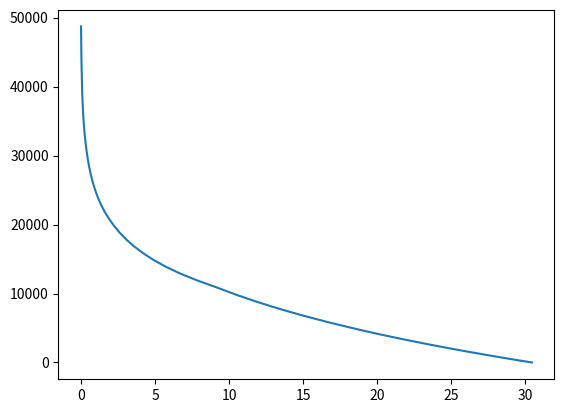
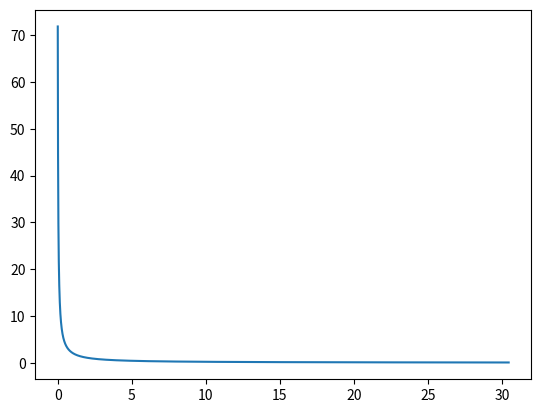

The matplotlib source for these figures, in order:
# -*- coding: utf-8 -*-
"""
Created on Sun Oct 28 17:14:58 2018

[redacted]
"""
""" Vacuum Chamber Design """

import numpy as np
import matplotlib.pyplot as plt

def chamber_volume(D,L):
    
    V = np.pi*(D/2)**2*L
    
    return V

def chamber_mass(V,P,T):
    
    R = 287
    rho = P/(R*T)
    
    m = V*rho
    
    return m

def nozzle_m_dot(d,c,rho):
    
    A = np.pi*(d/2)**2
    m_dot = A*rho*c
     
    return m_dot

def aerospike_sizing(d,h):
    
    A = np.pi*(d/2)**2
    
    r_spike = (A-np.pi*h**2)/(2*np.pi*h)
    
    d_spike = r_spike*2
    
    return d_spike

def choked_conditions(P1,T1):
    
    R = 287
    gam = 1.4
    npr_crit = 1/(2/(gam+1))**(gam/(gam-1))
    
    rho_up = P1/(R*T1)
    
    T_choked = T1*(1/npr_crit)**((gam-1)/gam)
    c_choked = np.sqrt(R*gam*T_choked)
    rho_choked = rho_up*(1/npr_crit)**(1/gam)
    
    return T_choked,rho_choked,c_choked

def pressure_v_time(m_dot,run_time,m_init,V,T,t_steps):

    R = 287    
    
    m = np.linspace(m_init,m_dot*run_time,t_steps)
    
    rho = m/V
    
    P = rho*R*T
    
    return P

def altitude_variation(P_variation,T):
       
    R = 287    
    
    Temporary_pressure = np.array([
        0.00000, 1.22500, 0.100000, 1.21328, 0.200000, 1.20165, 0.300000,
        1.19011, 0.400000, 1.17864, 0.500000, 1.16727, 0.600000, 1.15598,
        0.700000, 1.14477, 0.800000, 1.13364, 0.900000, 1.12260, 1.00000,
        1.11164, 1.10000, 1.10077, 1.20000, 1.08997, 1.30000, 1.07925, 1.40000,
        1.06862, 1.50000, 1.05807, 1.60000, 1.04759, 1.70000, 1.03720, 1.80000,
        1.02688, 1.90000, 1.01665, 2.00000, 1.00649, 2.10000, 0.996410,
        2.20000, 0.986407, 2.30000, 0.976481, 2.40000, 0.966632, 2.50000,
        0.956859, 2.60000, 0.947162, 2.70000, 0.937540, 2.80000, 0.927993,
        2.90000, 0.918520, 3.00000, 0.909122, 3.10000, 0.899798, 3.20000,
        0.890546, 3.30000, 0.881368, 3.40000, 0.872262, 3.50000, 0.863229,
        3.60000, 0.854267, 3.70000, 0.845377, 3.80000, 0.836557, 3.90000,
        0.827808, 4.00000, 0.819129, 4.10000, 0.810520, 4.20000, 0.801981,
        4.30000, 0.793510, 4.40000, 0.785108, 4.50000, 0.776775, 4.60000,
        0.768509, 4.70000, 0.760310, 4.80000, 0.752179, 4.90000, 0.744114,
        5.00000, 0.736116, 6.00000, 0.659697, 7.00000, 0.589501, 8.00000,
        0.525168, 9.00000, 0.466348, 10.0000, 0.412707, 11.0000, 0.363918,
        12.0000, 0.310828, 13.0000, 0.265483, 14.0000, 0.226753, 15.0000,
        0.193674, 16.0000, 0.165420, 17.0000, 0.141288, 18.0000, 0.120676,
        19.0000, 0.103071, 20.0000, 0.0880349, 21.0000, 0.0748737, 22.0000,
        0.0637273, 23.0000, 0.0542803, 24.0000, 0.0462674, 25.0000, 0.0394658,
        26.0000, 0.0336882, 27.0000, 0.0287769, 28.0000, 0.0245988, 29.0000,
        0.0210420, 30.0000, 0.0180119, 31.0000, 0.0154288, 32.0000, 0.0132250,
        33.0000, 0.0112620, 34.0000, 0.00960889, 35.0000, 0.00821392, 36.0000,
        0.00703441, 37.0000, 0.00603513, 38.0000, 0.00518691, 39.0000,
        0.00446557, 40.0000, 0.00385101, 45.0000, 0.00188129, 50.0000,
        0.000977525, 55.0000, 0.000536684, 60.0000, 0.000288321, 65.0000,
        0.000149342, 70.0000, 0.0000742430, 80.0000, 0.0000157005, 90, 0, 100,
        0, 110, 0
    ])

    alt = np.flip(Temporary_pressure[0::2] * 10**3,axis = 0)
    pressure = np.flip(Temporary_pressure[1::2]*R*T,axis = 0)

    altitude = np.interp(P_variation, pressure, alt)
    
    return altitude

if __name__ == "__main__":
     
    ## Chamber Sizing (m)
    d_vac = 1.0
    L = 12
    
    ## Nozzle Sizing (m)
    d_throat = 0.02 #(Effective d_throat for aerospike)
    h_annulus = 0.002
    
    ## Pressures (Pa)
    P_atm = 101325
    P_vac = 100
    P_final = 1*101325
    P_up = P_atm*5
    
    P_ratio_design = P_up/7186 #20km
    
    ## others
    T = 288
    t_steps = 10000
    
    rho_current = 0.000977525
    
    ## Vac Pump Specs
    m_dot_vac_out = 100 ## (m3/hr)
    m_dot_vac_out = m_dot_vac_out/(60*60)*rho_current ## (kg/s)
     
    d_spike = aerospike_sizing(d_throat,h_annulus)
    
    T_choked,rho_choked,c_choked = choked_conditions(P_up,T)

    V = chamber_volume(d_vac,L)

    m_vac = chamber_mass(V,P_vac,T)
    m_final = chamber_mass(V,P_final,T)
    
    m_dot = nozzle_m_dot(d_throat,c_choked,rho_choked)
    m_dot_in = m_dot-m_dot_vac_out
    run_time = (m_final-m_vac)/(m_dot_in)
    
    t = np.linspace(0,run_time,t_steps)
    
    P_variation = pressure_v_time(m_dot,run_time,m_vac,V,T,t_steps)
    
    altitude = altitude_variation(P_variation,T)
    
    plt.figure()
    plt.plot(t,altitude)
    
    plt.figure()
    plt.plot(t,(P_up/P_variation)/P_ratio_design)
    
    alt_40_ind = np.where(abs(altitude-40000) == np.min(abs(altitude-40000)))[0][0]
    alt_30_ind = np.where(abs(altitude-30000) == np.min(abs(altitude-30000)))[0][0]
    alt_20_ind = np.where(abs(altitude-20000) == np.min(abs(altitude-20000)))[0][0]
    alt_10_ind = np.where(abs(altitude-10000) == np.min(abs(altitude-10000)))[0][0]

    print('40km {}s, 30km {}s, 20km {}s, 10km {}s'.format(t[alt_40_ind],t[alt_30_ind],t[alt_20_ind],t[alt_10_ind]))
    
    
    

    